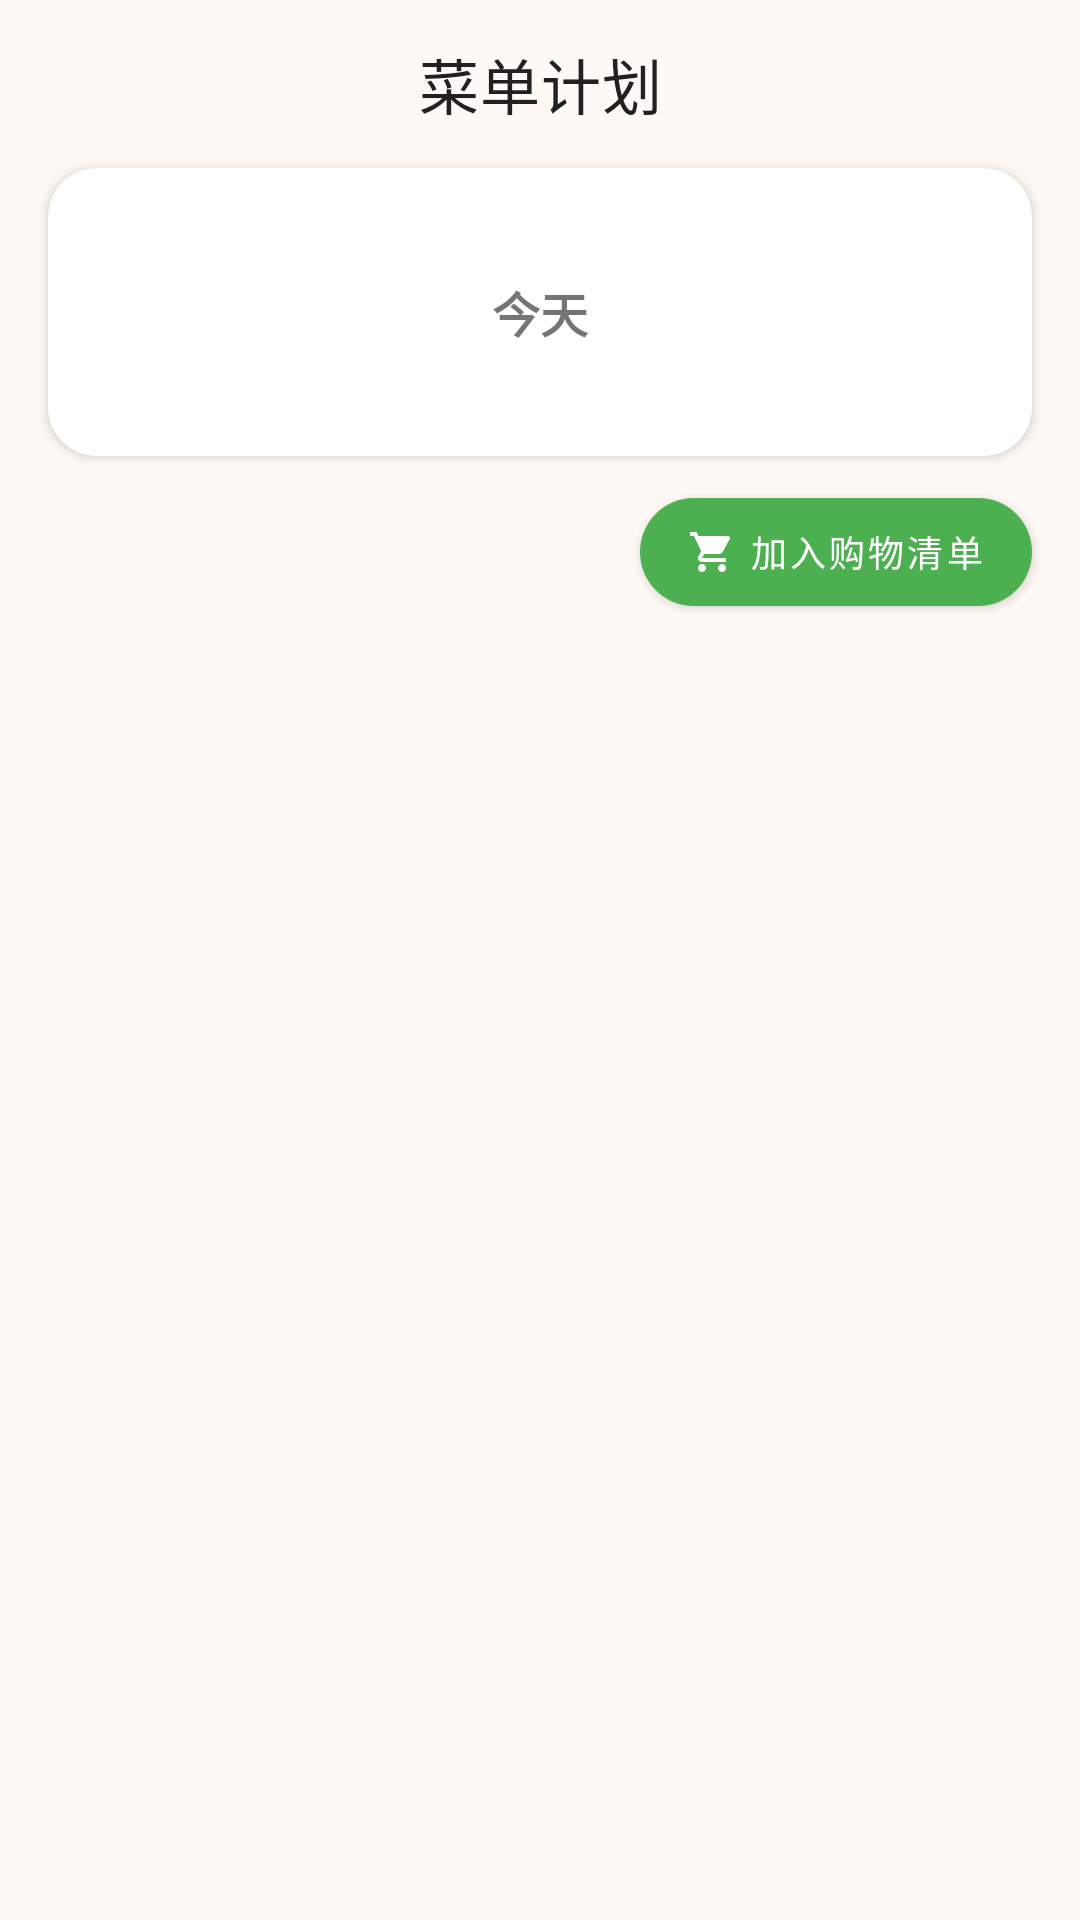

Layout XML and referenced resources for this Android screen:
<!-- AndroidManifest.xml: application theme Theme.CookApp -->
<!-- res/layout/fragment_meal_plan.xml -->
<?xml version="1.0" encoding="utf-8"?>
<androidx.coordinatorlayout.widget.CoordinatorLayout xmlns:android="http://schemas.android.com/apk/res/android"
    xmlns:app="http://schemas.android.com/apk/res-auto"
    android:layout_width="match_parent"
    android:layout_height="match_parent"
    android:background="?android:colorBackground">

    <com.google.android.material.appbar.AppBarLayout
        android:layout_width="match_parent"
        android:layout_height="wrap_content"
        android:background="@android:color/transparent"
        app:elevation="0dp">

        <com.google.android.material.appbar.MaterialToolbar
            android:id="@+id/toolbar"
            android:layout_width="match_parent"
            android:layout_height="?attr/actionBarSize"
            app:title="菜单计划"
            app:titleCentered="true" />

        <com.google.android.material.card.MaterialCardView
            android:layout_width="match_parent"
            android:layout_height="wrap_content"
            android:layout_marginHorizontal="16dp"
            android:layout_marginBottom="8dp"
            app:cardCornerRadius="16dp"
            app:cardElevation="2dp">

            <LinearLayout
                android:layout_width="match_parent"
                android:layout_height="wrap_content"
                android:gravity="center_vertical"
                android:orientation="horizontal"
                android:padding="12dp">

                <ImageButton
                    android:id="@+id/btnPrevDay"
                    android:layout_width="40dp"
                    android:layout_height="40dp"
                    android:background="?attr/selectableItemBackgroundBorderless"
                    android:contentDescription="前一天"
                    android:src="@drawable/ic_arrow_back"
                    app:tint="?attr/colorPrimary" />

                <TextView
                    android:id="@+id/tvSelectedDate"
                    android:layout_width="0dp"
                    android:layout_height="wrap_content"
                    android:layout_weight="1"
                    android:gravity="center"
                    android:text="今天"
                    android:textSize="16sp"
                    android:textStyle="bold" />

                <ImageButton
                    android:id="@+id/btnNextDay"
                    android:layout_width="40dp"
                    android:layout_height="40dp"
                    android:background="?attr/selectableItemBackgroundBorderless"
                    android:contentDescription="后一天"
                    android:rotation="180"
                    android:src="@drawable/ic_arrow_back"
                    app:tint="?attr/colorPrimary" />

            </LinearLayout>
        </com.google.android.material.card.MaterialCardView>

        <com.google.android.material.button.MaterialButton
            android:id="@+id/btnAddToShoppingList"
            style="@style/Widget.CookApp.ActionButton"
            android:layout_width="wrap_content"
            android:layout_height="wrap_content"
            android:layout_gravity="end"
            android:layout_marginEnd="16dp"
            android:text="加入购物清单"
            android:textSize="12sp"
            app:icon="@drawable/ic_shopping_cart"
            app:iconSize="16dp" />

    </com.google.android.material.appbar.AppBarLayout>

    <androidx.recyclerview.widget.RecyclerView
        android:id="@+id/recyclerView"
        android:layout_width="match_parent"
        android:layout_height="match_parent"
        android:clipToPadding="false"
        android:padding="8dp"
        app:layout_behavior="@string/appbar_scrolling_view_behavior" />

    <TextView
        android:id="@+id/emptyView"
        android:layout_width="match_parent"
        android:layout_height="match_parent"
        android:gravity="center"
        android:text="当天暂无计划\n点击上方添加"
        android:textSize="16sp"
        android:visibility="gone"
        app:layout_behavior="@string/appbar_scrolling_view_behavior" />

</androidx.coordinatorlayout.widget.CoordinatorLayout>
<!-- resources referenced by this layout -->
<resources>
  <!-- drawable ic_shopping_cart (drawable) -->
  <?xml version="1.0" encoding="utf-8"?>
  
  <vector xmlns:android="http://schemas.android.com/apk/res/android"
      android:width="24dp"
      android:height="24dp"
      android:viewportWidth="24"
      android:viewportHeight="24">
      <path
          android:fillColor="#FFFFFF"
          android:pathData="M7,18c-1.1,0 -1.99,0.9 -1.99,2S5.9,22 7,22s2,-0.9 2,-2 -0.9,-2 -2,-2zM1,2v2h2l3.6,7.59 -1.35,2.45c-0.16,0.28 -0.25,0.61 -0.25,0.96 0,1.1 0.9,2 2,2h12v-2L7.42,15c-0.14,0 -0.25,-0.11 -0.25,-0.25l0.03,-0.12 0.9,-1.63h7.45c0.75,0 1.41,-0.41 1.75,-1.03l3.58,-6.49c0.08,-0.14 0.12,-0.31 0.12,-0.48 0,-0.55 -0.45,-1 -1,-1L5.21,4l-0.94,-2L1,2zM17,18c-1.1,0 -1.99,0.9 -1.99,2s0.89,2 1.99,2 2,-0.9 2,-2 -0.9,-2 -2,-2z"/>
  </vector>
  <style name="Widget.CookApp.ActionButton" parent="Widget.MaterialComponents.Button">
          <item name="android:textColor">@color/white</item>
          <item name="backgroundTint">@color/accent</item>
          <item name="cornerRadius">24dp</item>
          <item name="iconTint">@color/white</item>
          <item name="iconGravity">textStart</item>
          <item name="iconPadding">4dp</item>
      </style>
  <color name="white">#FFFFFF</color>
  <color name="accent">#4CAF50</color>
  <color name="primary">#FF6B35</color>
  <color name="primary_dark">#E85D2C</color>
  <color name="accent_dark">#388E3C</color>
  <color name="background">#FFF9F5</color>
  <color name="surface">#FFFFFF</color>
  <color name="text_primary">#212121</color>
  <color name="text_secondary">#757575</color>
  <color name="text_hint">#BDBDBD</color>
  <color name="status_bar">#E85D2C</color>
  <style name="Widget.CookApp.CardView" parent="Widget.MaterialComponents.CardView">
          <item name="cardBackgroundColor">@color/card_background</item>
          <item name="cardElevation">2dp</item>
          <item name="cardCornerRadius">8dp</item>
          <item name="contentPadding">16dp</item>
      </style>
  <style name="Widget.CookApp.Chip" parent="Widget.MaterialComponents.Chip.Action">
          <item name="chipBackgroundColor">@color/primary_light</item>
          <item name="chipStrokeColor">@color/primary</item>
          <item name="chipStrokeWidth">1dp</item>
          <item name="android:textColor">@color/primary_dark</item>
      </style>
  <style name="Widget.CookApp.Button" parent="Widget.MaterialComponents.Button">
          <item name="android:textColor">@color/white</item>
          <item name="backgroundTint">@color/primary</item>
          <item name="cornerRadius">8dp</item>
      </style>
  <style name="Widget.CookApp.TextInputLayout" parent="Widget.MaterialComponents.TextInputLayout.OutlinedBox">
          <item name="boxStrokeColor">@color/primary</item>
          <item name="hintTextColor">@color/primary</item>
      </style>
  <color name="card_background">#FFFFFF</color>
  <color name="primary_light">#FFE8E0</color>
</resources>
